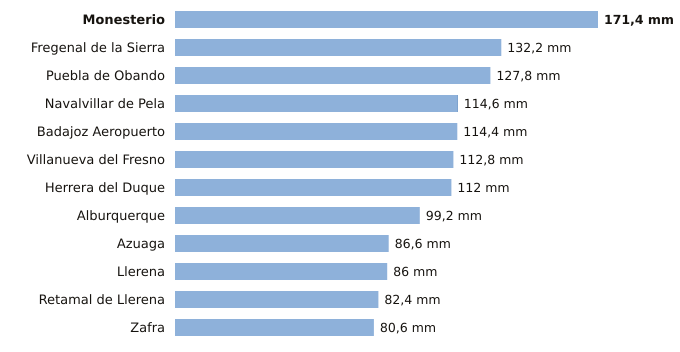

Data behind this chart, as committed beside it:
estacion, provincia, indicativo, mm_6_dias_anteriores, mm_hoy, mm_7_dias, horas_de_hoy
Monesterio, Badajoz, 4499X, 171.4, 0.0, 171.4, 15
Fregenal de la Sierra, Badajoz, 4520X, 132.2, 0.0, 132.2, 15
Puebla de Obando, Badajoz, 4468X, 127.8, 0.0, 127.8, 15
Navalvillar de Pela, Badajoz, 4340, 114.4, 0.2, 114.6, 15
Badajoz Aeropuerto, Badajoz, 4452, 114.4, 0.0, 114.4, 15
Villanueva del Fresno, Badajoz, 4497X, 112.8, 0.0, 112.8, 15
Herrera del Duque, Badajoz, 4244X, 112.0, 0.0, 112.0, 15
Alburquerque, Badajoz, 4464X, 99.2, 0.0, 99.2, 15
Azuaga, Badajoz, 5473X, 86.6, 0.0, 86.6, 15
Llerena, Badajoz, 4386B, 86.0, 0.0, 86.0, 15
Retamal de Llerena, Badajoz, 4362X, 82.4, 0.0, 82.4, 15
Zafra, Badajoz, 4427X, 80.6, 0.0, 80.6, 15
